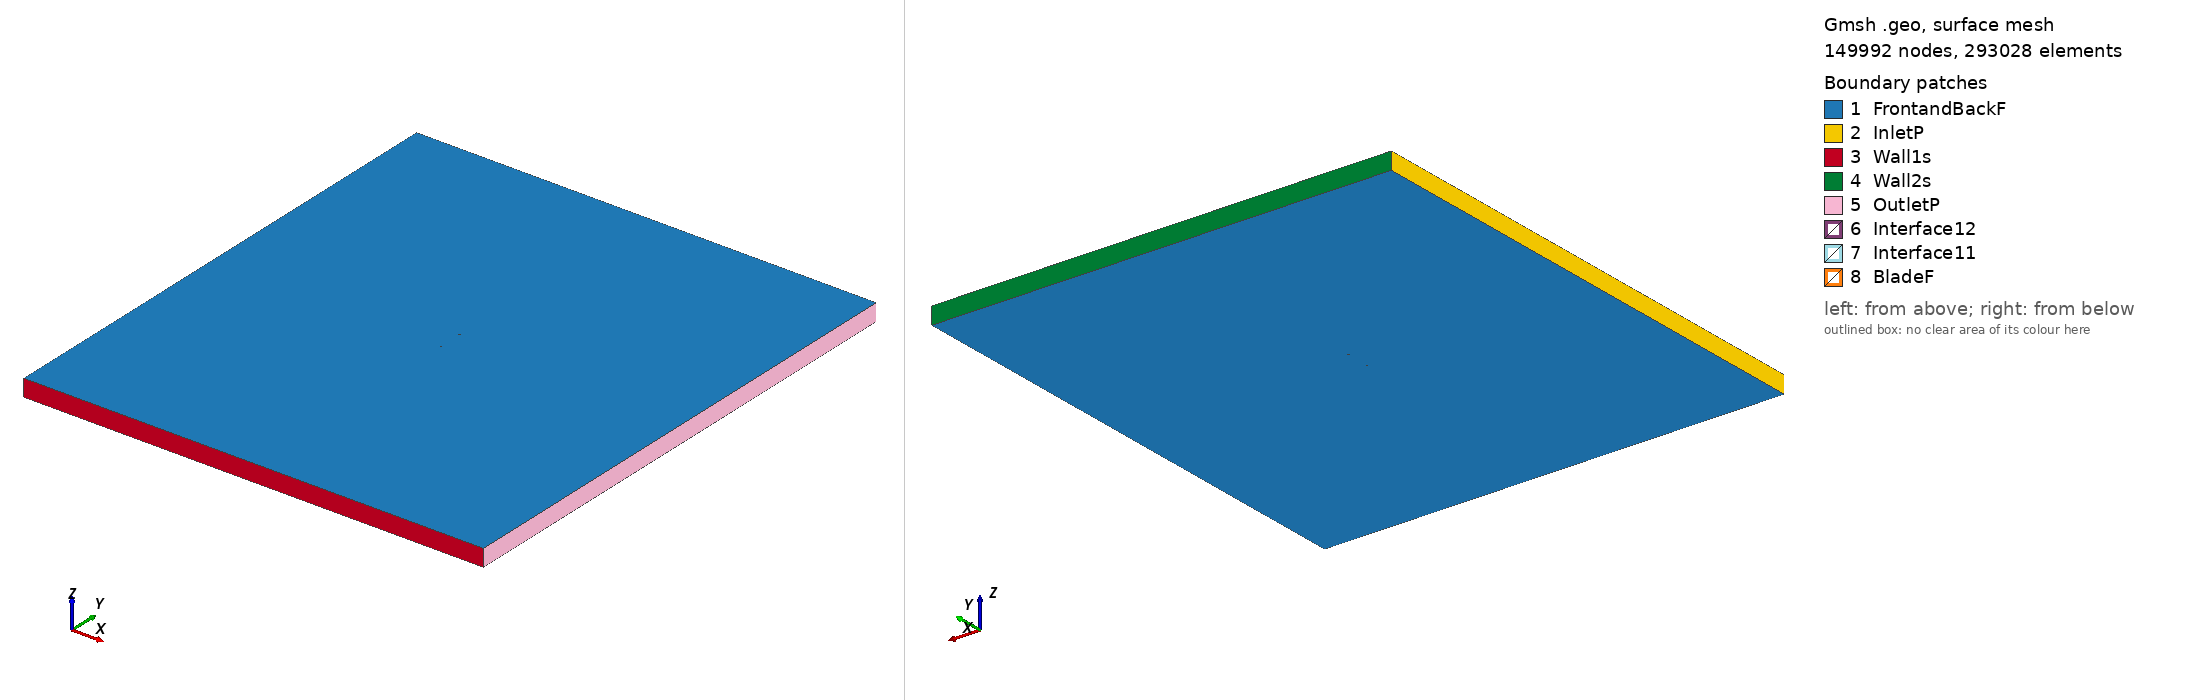

Gmsh geometry script, surface-meshed: 149992 nodes, 293028 surface elements. Boundary patches (legend numbers): 1 FrontandBackF, 2 InletP, 3 Wall1s, 4 Wall2s, 5 OutletP, 6 Interface12, 7 Interface11, 8 BladeF. Left view from above one corner, right view from below the opposite corner. Legend entries are the model's physical surfaces. The drawing asked Gmsh for element sizes between 1% and 20% of the model's largest extent; the script's own settings can give other sizes.

=== ah93w300_tsr_0.79305_aoa_-0.07352.geo (drawn) ===
SetFactory("OpenCASCADE");

Point(1) = {0.075000, 0.727134, 0, 1.0};
Point(2) = {0.074839, 0.727199, 0, 1.0};
Point(3) = {0.074358, 0.727407, 0, 1.0};
Point(4) = {0.073558, 0.727744, 0, 1.0};
Point(5) = {0.072443, 0.728141, 0, 1.0};
Point(6) = {0.071018, 0.728619, 0, 1.0};
Point(7) = {0.069288, 0.729153, 0, 1.0};
Point(8) = {0.067262, 0.729755, 0, 1.0};
Point(9) = {0.064947, 0.730431, 0, 1.0};
Point(10) = {0.062354, 0.731181, 0, 1.0};
Point(11) = {0.059496, 0.732005, 0, 1.0};
Point(12) = {0.056380, 0.732897, 0, 1.0};
Point(13) = {0.053024, 0.733852, 0, 1.0};
Point(14) = {0.049440, 0.734862, 0, 1.0};
Point(15) = {0.045646, 0.735922, 0, 1.0};
Point(16) = {0.041656, 0.737025, 0, 1.0};
Point(17) = {0.037486, 0.738163, 0, 1.0};
Point(18) = {0.033155, 0.739326, 0, 1.0};
Point(19) = {0.028684, 0.740498, 0, 1.0};
Point(20) = {0.024089, 0.741668, 0, 1.0};
Point(21) = {0.019391, 0.742820, 0, 1.0};
Point(22) = {0.014611, 0.743936, 0, 1.0};
Point(23) = {0.009766, 0.745000, 0, 1.0};
Point(24) = {0.004881, 0.746001, 0, 1.0};
Point(25) = {-0.000026, 0.746920, 0, 1.0};
Point(26) = {-0.004932, 0.747742, 0, 1.0};
Point(27) = {-0.009817, 0.748457, 0, 1.0};
Point(28) = {-0.014661, 0.749057, 0, 1.0};
Point(29) = {-0.019440, 0.749524, 0, 1.0};
Point(30) = {-0.024137, 0.749844, 0, 1.0};
Point(31) = {-0.028731, 0.750000, 0, 1.0};
Point(32) = {-0.033201, 0.749988, 0, 1.0};
Point(33) = {-0.037529, 0.749804, 0, 1.0};
Point(34) = {-0.041697, 0.749452, 0, 1.0};
Point(35) = {-0.045685, 0.748928, 0, 1.0};
Point(36) = {-0.049478, 0.748242, 0, 1.0};
Point(37) = {-0.053059, 0.747404, 0, 1.0};
Point(38) = {-0.056413, 0.746420, 0, 1.0};
Point(39) = {-0.059526, 0.745297, 0, 1.0};
Point(40) = {-0.062381, 0.744039, 0, 1.0};
Point(41) = {-0.064972, 0.742660, 0, 1.0};
Point(42) = {-0.067284, 0.741174, 0, 1.0};
Point(43) = {-0.069307, 0.739587, 0, 1.0};
Point(44) = {-0.071035, 0.737890, 0, 1.0};
Point(45) = {-0.072456, 0.736025, 0, 1.0};
Point(46) = {-0.073567, 0.733915, 0, 1.0};
Point(47) = {-0.074364, 0.731571, 0, 1.0};
Point(48) = {-0.074842, 0.729157, 0, 1.0};
Point(49) = {-0.075000, 0.726881, 0, 1.0};
Point(50) = {-0.074836, 0.724493, 0, 1.0};
Point(51) = {-0.074352, 0.722329, 0, 1.0};
Point(52) = {-0.073550, 0.720323, 0, 1.0};
Point(53) = {-0.072433, 0.718484, 0, 1.0};
Point(54) = {-0.071007, 0.716797, 0, 1.0};
Point(55) = {-0.069276, 0.715229, 0, 1.0};
Point(56) = {-0.067249, 0.713745, 0, 1.0};
Point(57) = {-0.064933, 0.712334, 0, 1.0};
Point(58) = {-0.062339, 0.710991, 0, 1.0};
Point(59) = {-0.059480, 0.709741, 0, 1.0};
Point(60) = {-0.056364, 0.708599, 0, 1.0};
Point(61) = {-0.053008, 0.707582, 0, 1.0};
Point(62) = {-0.049425, 0.706713, 0, 1.0};
Point(63) = {-0.045630, 0.706012, 0, 1.0};
Point(64) = {-0.041641, 0.705487, 0, 1.0};
Point(65) = {-0.037472, 0.705151, 0, 1.0};
Point(66) = {-0.033143, 0.705012, 0, 1.0};
Point(67) = {-0.028673, 0.705074, 0, 1.0};
Point(68) = {-0.024080, 0.705337, 0, 1.0};
Point(69) = {-0.019384, 0.705801, 0, 1.0};
Point(70) = {-0.014606, 0.706457, 0, 1.0};
Point(71) = {-0.009764, 0.707285, 0, 1.0};
Point(72) = {-0.004881, 0.708272, 0, 1.0};
Point(73) = {0.000023, 0.709393, 0, 1.0};
Point(74) = {0.004926, 0.710601, 0, 1.0};
Point(75) = {0.009808, 0.711862, 0, 1.0};
Point(76) = {0.014650, 0.713156, 0, 1.0};
Point(77) = {0.019428, 0.714450, 0, 1.0};
Point(78) = {0.024122, 0.715725, 0, 1.0};
Point(79) = {0.028714, 0.716958, 0, 1.0};
Point(80) = {0.033182, 0.718134, 0, 1.0};
Point(81) = {0.037510, 0.719240, 0, 1.0};
Point(82) = {0.041677, 0.720263, 0, 1.0};
Point(83) = {0.045664, 0.721201, 0, 1.0};
Point(84) = {0.049457, 0.722046, 0, 1.0};
Point(85) = {0.053038, 0.722793, 0, 1.0};
Point(86) = {0.056393, 0.723436, 0, 1.0};
Point(87) = {0.059506, 0.723976, 0, 1.0};
Point(88) = {0.062363, 0.724407, 0, 1.0};
Point(89) = {0.064954, 0.724734, 0, 1.0};
Point(90) = {0.067269, 0.724964, 0, 1.0};
Point(91) = {0.069293, 0.725101, 0, 1.0};
Point(92) = {0.071023, 0.725160, 0, 1.0};
Point(93) = {0.072446, 0.725153, 0, 1.0};
Point(94) = {0.073561, 0.725125, 0, 1.0};
Point(95) = {0.074361, 0.725067, 0, 1.0};
Point(96) = {0.074842, 0.725030, 0, 1.0};
Point(97) = {0.075003, 0.725020, 0, 1.0};
Point(98) = {-0.075000, -0.727134, 0, 1.0};
Point(99) = {-0.074839, -0.727199, 0, 1.0};
Point(100) = {-0.074358, -0.727407, 0, 1.0};
Point(101) = {-0.073558, -0.727744, 0, 1.0};
Point(102) = {-0.072443, -0.728141, 0, 1.0};
Point(103) = {-0.071018, -0.728619, 0, 1.0};
Point(104) = {-0.069288, -0.729153, 0, 1.0};
Point(105) = {-0.067262, -0.729755, 0, 1.0};
Point(106) = {-0.064947, -0.730431, 0, 1.0};
Point(107) = {-0.062354, -0.731181, 0, 1.0};
Point(108) = {-0.059496, -0.732005, 0, 1.0};
Point(109) = {-0.056380, -0.732897, 0, 1.0};
Point(110) = {-0.053024, -0.733852, 0, 1.0};
Point(111) = {-0.049440, -0.734862, 0, 1.0};
Point(112) = {-0.045646, -0.735922, 0, 1.0};
Point(113) = {-0.041656, -0.737025, 0, 1.0};
Point(114) = {-0.037486, -0.738163, 0, 1.0};
Point(115) = {-0.033155, -0.739326, 0, 1.0};
Point(116) = {-0.028684, -0.740498, 0, 1.0};
Point(117) = {-0.024089, -0.741668, 0, 1.0};
Point(118) = {-0.019391, -0.742820, 0, 1.0};
Point(119) = {-0.014611, -0.743936, 0, 1.0};
Point(120) = {-0.009766, -0.745000, 0, 1.0};
Point(121) = {-0.004881, -0.746001, 0, 1.0};
Point(122) = {0.000026, -0.746920, 0, 1.0};
Point(123) = {0.004932, -0.747742, 0, 1.0};
Point(124) = {0.009817, -0.748457, 0, 1.0};
Point(125) = {0.014661, -0.749057, 0, 1.0};
Point(126) = {0.019440, -0.749524, 0, 1.0};
Point(127) = {0.024137, -0.749844, 0, 1.0};
Point(128) = {0.028731, -0.750000, 0, 1.0};
Point(129) = {0.033201, -0.749988, 0, 1.0};
Point(130) = {0.037529, -0.749804, 0, 1.0};
Point(131) = {0.041697, -0.749452, 0, 1.0};
Point(132) = {0.045685, -0.748928, 0, 1.0};
Point(133) = {0.049478, -0.748242, 0, 1.0};
Point(134) = {0.053059, -0.747404, 0, 1.0};
Point(135) = {0.056413, -0.746420, 0, 1.0};
Point(136) = {0.059526, -0.745297, 0, 1.0};
Point(137) = {0.062381, -0.744039, 0, 1.0};
Point(138) = {0.064972, -0.742660, 0, 1.0};
Point(139) = {0.067284, -0.741174, 0, 1.0};
Point(140) = {0.069307, -0.739587, 0, 1.0};
Point(141) = {0.071035, -0.737890, 0, 1.0};
Point(142) = {0.072456, -0.736025, 0, 1.0};
Point(143) = {0.073567, -0.733915, 0, 1.0};
Point(144) = {0.074364, -0.731571, 0, 1.0};
Point(145) = {0.074842, -0.729157, 0, 1.0};
Point(146) = {0.075000, -0.726881, 0, 1.0};
Point(147) = {0.074836, -0.724493, 0, 1.0};
Point(148) = {0.074352, -0.722329, 0, 1.0};
Point(149) = {0.073550, -0.720323, 0, 1.0};
Point(150) = {0.072433, -0.718484, 0, 1.0};
Point(151) = {0.071007, -0.716797, 0, 1.0};
Point(152) = {0.069276, -0.715229, 0, 1.0};
Point(153) = {0.067249, -0.713745, 0, 1.0};
Point(154) = {0.064933, -0.712334, 0, 1.0};
Point(155) = {0.062339, -0.710991, 0, 1.0};
Point(156) = {0.059480, -0.709741, 0, 1.0};
Point(157) = {0.056364, -0.708599, 0, 1.0};
Point(158) = {0.053008, -0.707582, 0, 1.0};
Point(159) = {0.049425, -0.706713, 0, 1.0};
Point(160) = {0.045630, -0.706012, 0, 1.0};
Point(161) = {0.041641, -0.705487, 0, 1.0};
Point(162) = {0.037472, -0.705151, 0, 1.0};
Point(163) = {0.033143, -0.705012, 0, 1.0};
Point(164) = {0.028673, -0.705074, 0, 1.0};
Point(165) = {0.024080, -0.705337, 0, 1.0};
Point(166) = {0.019384, -0.705801, 0, 1.0};
Point(167) = {0.014606, -0.706457, 0, 1.0};
Point(168) = {0.009764, -0.707285, 0, 1.0};
Point(169) = {0.004881, -0.708272, 0, 1.0};
Point(170) = {-0.000023, -0.709393, 0, 1.0};
Point(171) = {-0.004926, -0.710601, 0, 1.0};
Point(172) = {-0.009808, -0.711862, 0, 1.0};
Point(173) = {-0.014650, -0.713156, 0, 1.0};
Point(174) = {-0.019428, -0.714450, 0, 1.0};
Point(175) = {-0.024122, -0.715725, 0, 1.0};
Point(176) = {-0.028714, -0.716958, 0, 1.0};
Point(177) = {-0.033182, -0.718134, 0, 1.0};
Point(178) = {-0.037510, -0.719240, 0, 1.0};
Point(179) = {-0.041677, -0.720263, 0, 1.0};
Point(180) = {-0.045664, -0.721201, 0, 1.0};
Point(181) = {-0.049457, -0.722046, 0, 1.0};
Point(182) = {-0.053038, -0.722793, 0, 1.0};
Point(183) = {-0.056393, -0.723436, 0, 1.0};
Point(184) = {-0.059506, -0.723976, 0, 1.0};
Point(185) = {-0.062363, -0.724407, 0, 1.0};
Point(186) = {-0.064954, -0.724734, 0, 1.0};
Point(187) = {-0.067269, -0.724964, 0, 1.0};
Point(188) = {-0.069293, -0.725101, 0, 1.0};
Point(189) = {-0.071023, -0.725160, 0, 1.0};
Point(190) = {-0.072446, -0.725153, 0, 1.0};
Point(191) = {-0.073561, -0.725125, 0, 1.0};
Point(192) = {-0.074361, -0.725067, 0, 1.0};
Point(193) = {-0.074842, -0.725030, 0, 1.0};
Point(194) = {-0.075003, -0.725020, 0, 1.0};

// Lines: first blade (splines 1-4)
Spline(1) = {1:33};
Spline(2) = {33:64};
Spline(3) = {64:97};
Spline(4) = {97,1};

// Lines: second blade (splines 5-8)
Spline(5) = {98:130};
Spline(6) = {130:161};
Spline(7) = {161:194};
Spline(8) = {194,98};

// Outer domain (points 20001-4 and lines)
Point(195) = {-13.50000000, -15.00000000, 0, 1.0};
Point(196) = {-13.50000000, 15.00000000, 0, 1.0};
Point(197) = {13.50000000, 15.00000000, 0, 1.0};
Point(198) = {13.50000000, -15.00000000, 0, 1.0};
Line(11) = {195, 196};
Line(12) = {196, 197};
Line(13) = {197, 198};
Line(14) = {195, 198};

// Interface (between moving and stationary domain) (circles)
Circle(9) = {0, 0, 0, 0.80000000, 0, 2*Pi};
Circle(10) = {0, 0, 0, 0.80000000, 0, 2*Pi};

// Loops collect Lines/Splines/etc (blade1, blade2, domain, first circle)
Line Loop(1) = {1:4};
Line Loop(2) = {5:8};
Line Loop(3) = {11,12,13,-14};
Line Loop(4) = {9};

// BooleanDifference cuts out the circle/interface from the domain
Plane Surface(1) = {3};
Plane Surface(2) = {4};
BooleanDifference{ Surface{1}; Delete;}{ Surface{2}; Delete;}

// This one cuts out the blades from the inner circle/interface
Line Loop(6) = {10};
Plane Surface(5) = {6};
Plane Surface(6) = {1};
Plane Surface(7) = {2};
BooleanDifference{ Surface{5}; Delete;}{ Surface{6,7}; Delete;}

// extrude to 3rd dimension
Extrude {0, 0, 1} {Surface{1}; Surface{5}; Layers{1}; Recombine;}

// Physical Surfaces are the named boundaries (patches)
Physical Surface("Interface11") = {12};
Physical Surface("Interface12") = {10};

// sides of domain
Physical Surface("InletP") = {6};
Physical Surface("OutletP") = {9};

// top and bottom of domain
Physical Surface("Wall1s") = {7};
Physical Surface("Wall2s") = {8};

// Check FrontandBackF by ensuring there is nothing in the 3rd dimension
Physical Surface("FrontandBackF") = {1,11,5,21};
Physical Surface("BladeF") = {13:20};
Physical Volume("Turbine") = {2};
Physical Volume("Farfield") = {1};

// settings for airfoil boundary layer
Field[1] = BoundaryLayer;
Field[1].EdgesList = {1:8};
Field[1].hwall_n = 1e-3;
Field[1].thickness = 1.5e-2;
Field[1].ratio = 1.05;
Field[1].Quads = 1;
BoundaryLayer Field = 1;

// control points for mesh (blade and interface)
// floor((arc length / 1.5mm)/ 6) -> Transfinite Line
Transfinite Line {1,2,3,5,6,7} = 36 Using Progression 1;
Transfinite Line {4,8} = 2 Using Progression 1;
Transfinite Line {9, 15} = 800 Using Progression 1;

// For more information on gmsh syntax, visit http://gmsh.info/doc/texinfo/gmsh.html
